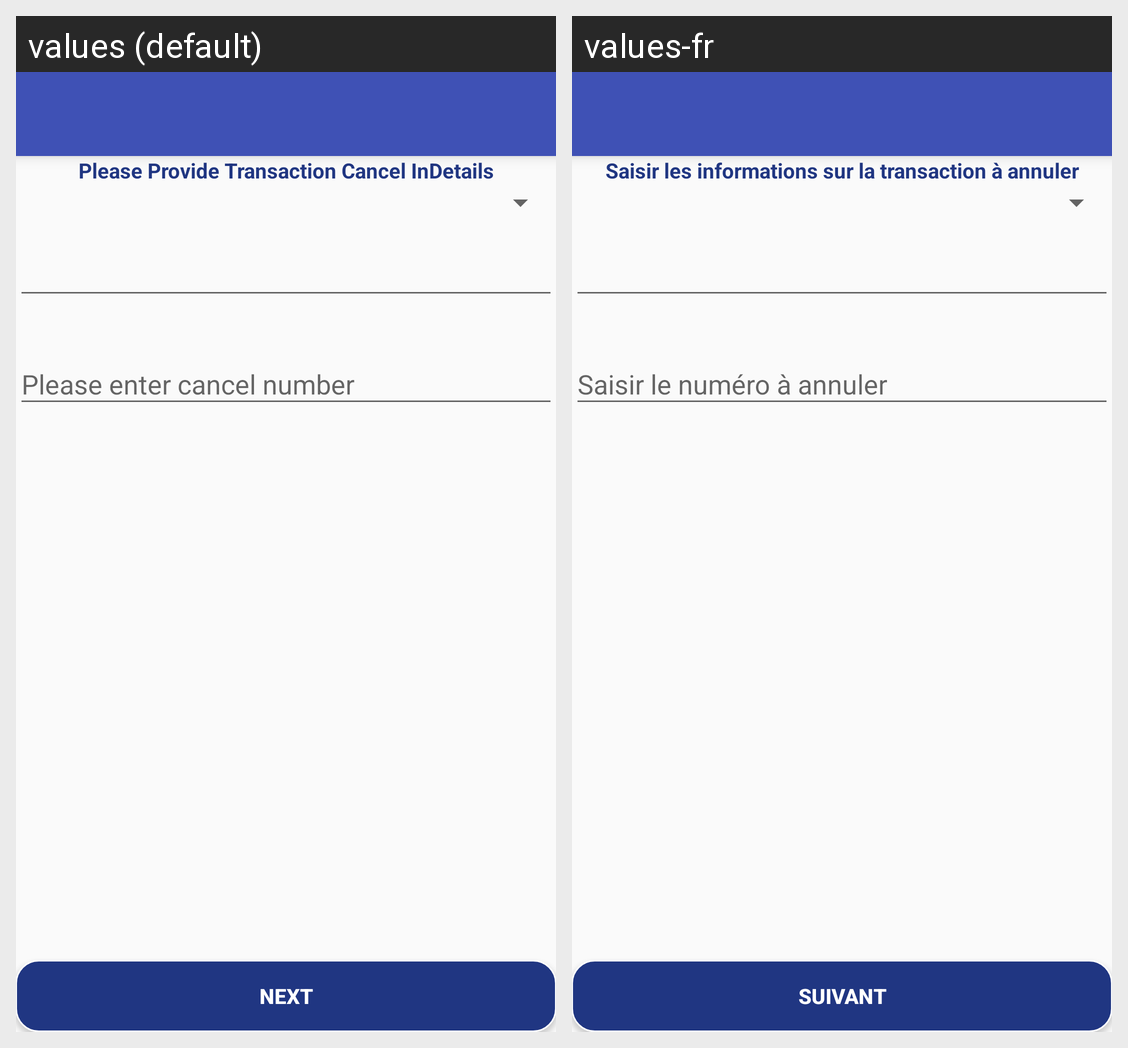

Here is an Android app screen in its default locale and in the app's own translations. Write out the translated-string differences for the strings that appear on this screen.
Android screen res/layout/transaction_cancel_new_demo.xml rendered under 2 locales, left to right: values (default), values-fr. Device: Nexus 5 (rendered at 1080×1920; each locale shown at half size, 540×960, under a caption strip naming it); theme AppTheme.
Strings drawn on this screen, with the default value and each locale's value (text and hints the layout hard-codes, and strings that could not be matched under every locale, appear in the picture but are not listed):

PleaseProvidetransactionCancelDetails
  values: Please Provide Transaction Cancel InDetails
  values-fr: Saisir les informations sur la transaction à annuler

next
  values: Next
  values-fr: Suivant
